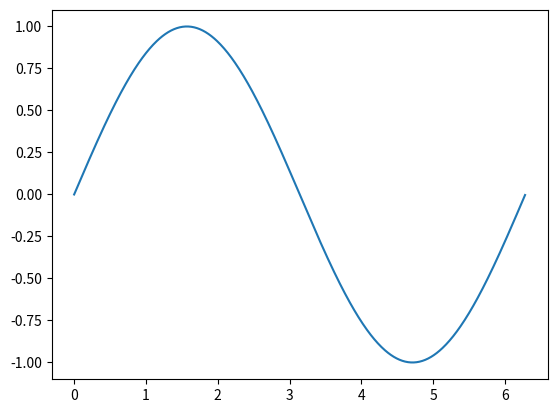

Write the Python code that produced this figure.
from matplotlib import pyplot as plt
from matplotlib import animation
import numpy as np

fig, ax = plt.subplots()

x = np.arange(0, 2*np.pi, 0.01)
'''

在 line, = ax.plot(x, np.sin(x)) 这行代码中，line 是一个变量名，它用于接收 ax.plot(x, np.sin(x)) 返回的曲线对象。

在 Python 中，逗号 , 可以用于元组的解构赋值，即将元组中的各个元素分配给对应的变量。
因此，line, = ax.plot(x, np.sin(x)) 表示将 ax.plot(x, np.sin(x)) 返回的曲线对象解构为一个元组，然后将元组中的第一个元素（即曲线对象）赋值给变量 line。

这种写法常用于只有一个元素的元组的解构赋值，可以简洁地获取函数返回的单个值。
'''
line, = ax.plot(x, np.sin(x))

def animate(i):
    line.set_ydata(np.sin(x + i/10.0))
    return line,

def init():
    line.set_ydata(np.sin(x))
    return line,

ani = animation.FuncAnimation(fig=fig,
                              func=animate,
                              frames=100,
                              init_func=init,
                              interval=20,
                              blit=False)

plt.show()








